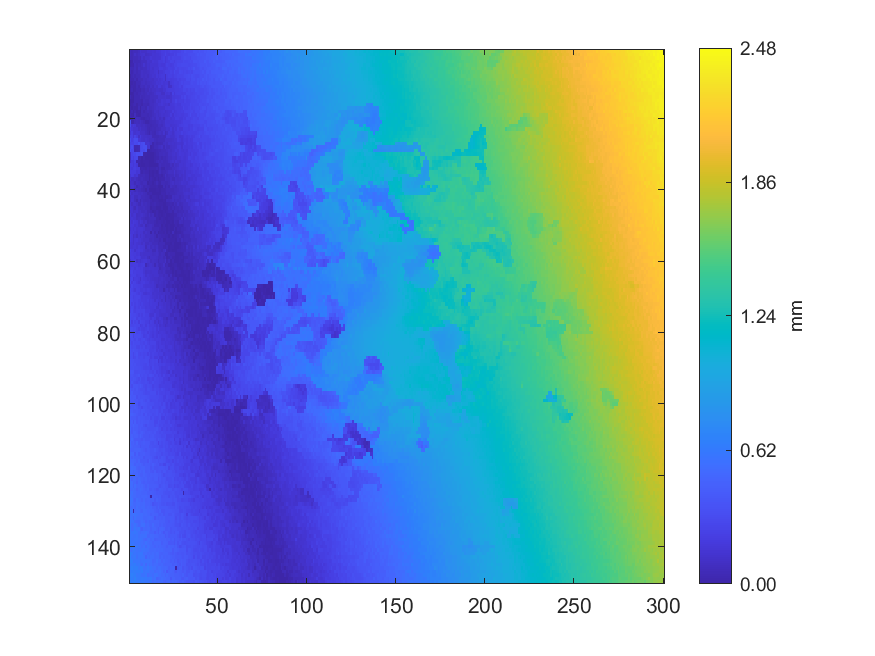

The table this chart was drawn from, first rows:
0.0801048, 0.0567199, 0.0760038, 0.0774149, 0.0773479, 0.0937293, 0.13498, 0.114933, 0.11708, 0.116263, 0.145285, 0.147553, 0.147854, 0.155857, 0.148111, 0.171111, 0.171979, 0.183853, 0.208448, 0.207738, 0.235035, 0.210866, 0.222086, 0.253482
0.07371, 0.05617, 0.07901, 0.1111, 0.08326, 0.1015, 0.1228, 0.1377, 0.1446, 0.1004, 0.1129, 0.124, 0.1306, 0.1637, 0.1559, 0.1626, 0.1591, 0.1739, 0.1983, 0.2066, 0.2522, 0.2144, 0.206, 0.2182
0.06534, 0.06016, 0.07569, 0.07546, 0.07502, 0.09221, 0.07307, 0.1361, 0.1093, 0.1314, 0.1304, 0.1454, 0.1715, 0.1508, 0.149, 0.1661, 0.1665, 0.1659, 0.2121, 0.2276, 0.1857, 0.2088, 0.2517, 0.2307
0.02125, 0.03062, 0.07188, 0.06751, 0.06527, 0.06928, 0.07601, 0.09721, 0.09481, 0.09594, 0.1439, 0.1361, 0.1329, 0.1703, 0.1586, 0.162, 0.1882, 0.2026, 0.2032, 0.2183, 0.186, 0.2111, 0.2242, 0.2588
0.02729, 0.03659, 0.03815, 0.08628, 0.06275, 0.08178, 0.07932, 0.09949, 0.1405, 0.09993, 0.1347, 0.1266, 0.1528, 0.1534, 0.1553, 0.1576, 0.18, 0.1898, 0.1839, 0.1823, 0.2047, 0.2409, 0.2182, 0.2156
0.06865, 0.0547, 0.05411, 0.08636, 0.05405, 0.1011, 0.0862, 0.0868, 0.09042, 0.09386, 0.1351, 0.1234, 0.149, 0.1378, 0.1621, 0.1618, 0.1672, 0.211, 0.2141, 0.1949, 0.1954, 0.2137, 0.2417, 0.2348
0.0575, 0.03538, 0.05743, 0.07985, 0.0595, 0.07703, 0.08919, 0.1174, 0.1005, 0.1015, 0.1132, 0.1282, 0.1458, 0.1427, 0.1627, 0.1681, 0.1167, 0.1731, 0.1749, 0.1933, 0.2209, 0.2188, 0.2254, 0.2481
0.01944, 0.04893, 0.06863, 0.05058, 0.06954, 0.0663, 0.08783, 0.1108, 0.1071, 0.1151, 0.09099, 0.1281, 0.1293, 0.1515, 0.1409, 0.1827, 0.1578, 0.18, 0.1948, 0.1936, 0.1152, 0.2077, 0.2284, 0.2357
0.03381, 0.04144, 0.03748, 0.06812, 0.03871, 0.07872, 0.07965, 0.07465, 0.1004, 0.09369, 0.1098, 0.1213, 0.1235, 0.1099, 0.1473, 0.145, 0.1714, 0.1522, 0.1727, 0.1869, 0.114, 0.2036, 0.2137, 0.1993
0.01588, 0.018, 0.03685, 0.03146, 0.05241, 0.05248, 0.06608, 0.09396, 0.1009, 0.08939, 0.1073, 0.1078, 0.1184, 0.1196, 0.1357, 0.1615, 0.1534, 0.1633, 0.1839, 0.1625, 0.1768, 0.1686, 0.1159, 0.193
0.01001, 0.04051, 0.0243, 0.0303, 0.05991, 0.04145, 0.07826, 0.08534, 0.07892, 0.1004, 0.08125, 0.09013, 0.1229, 0.1037, 0.1389, 0.1246, 0.1812, 0.1807, 0.1439, 0.1596, 0.1798, 0.1942, 0.1146, 0.124
0.01504, 0.05158, 0.02239, 0.02389, 0.04508, 0.04419, 0.04059, 0.06264, 0.05592, 0.08277, 0.0795, 0.1102, 0.09753, 0.1176, 0.1117, 0.1309, 0.1363, 0.1214, 0.1201, 0.1512, 0.1568, 0.1899, 0.1967, 0.1966
0.004151, 0.007521, 0.02151, 0.04501, 0.0348, 0.06037, 0.05835, 0.08036, 0.06289, 0.07119, 0.1006, 0.08305, 0.08319, 0.09529, 0.1198, 0.15, 0.1494, 0.15, 0.1175, 0.1168, 0.1735, 0.1655, 0.1772, 0.1359
0.05045, 0.01809, 0.00512, 0.04997, 0.04258, 0.04583, 0.07163, 0.05525, 0.07016, 0.07682, 0.07641, 0.07509, 0.09781, 0.09323, 0.1039, 0.1075, 0.1442, 0.1479, 0.1438, 0.1455, 0.149, 0.1385, 0.1378, 0.1442
0.01156, 0.01067, 0.006183, 0.04873, 0.04761, 0.04771, 0.04905, 0.03789, 0.07261, 0.06207, 0.06891, 0.08155, 0.09774, 0.08986, 0.1058, 0.1387, 0.1234, 0.1341, 0.1733, 0.1611, 0.1605, 0.1798, 0.1799, 0.1453
0.007701, 0.01511, 0.03535, 0.04251, 0.02025, 0.04765, 0.04464, 0.03213, 0.05535, 0.05319, 0.05124, 0.07946, 0.09069, 0.09073, 0.1179, 0.1238, 0.1491, 0.1516, 0.1703, 0.1578, 0.1389, 0.1561, 0.1237, 0.1711
0.02913, 0.005532, 0.02324, 0.01507, 0.01677, 0.06572, 0.01693, 0.06791, 0.06513, 0.05105, 0.1011, 0.07359, 0.08509, 0.09917, 0.1132, 0.1339, 0.1241, 0.1307, 0.1382, 0.1308, 0.1761, 0.1693, 0.1867, 0.1703
0.01745, 0.04704, 0.00953, 0.03686, 0.007505, 0.02098, 0.01194, 0.06771, 0.03959, 0.05945, 0.07896, 0.06967, 0.06228, 0.08398, 0.1252, 0.1143, 0.104, 0.1339, 0.1475, 0.1549, 0.1207, 0.1428, 0.1565, 0.1627
0.03252, 0.01808, 0.009579, 0.07841, 0.01863, 0.004555, 0.01658, 0.06024, 0.0591, 0.05995, 0.04475, 0.06517, 0.06771, 0.08495, 0.1077, 0.1262, 0.1001, 0.1261, 0.1417, 0.1302, 0.1481, 0.142, 0.1494, 0.199
0.03036, 0.04019, 0.07456, 0.05889, 0.08849, 0.07497, 0.0541, 0.03845, 0.03147, 0.04866, 0.05578, 0.04929, 0.07965, 0.1044, 0.0867, 0.1219, 0.1233, 0.09962, 0.1269, 0.08224, 0.1462, 0.1602, 0.1712, 0.1565
0.3642, 0.02611, 0.02807, 0.08037, 0.08263, 0.07821, 0.09383, 0.07616, 0.05164, 0.0313, 0.03089, 0.04647, 0.0555, 0.06549, 0.07001, 0.08338, 0.0959, 0.1153, 0.1036, 0.1131, 0.1593, 0.149, 0.1536, 0.162
0.3082, 0.1496, 0.1796, 0.1601, 0.09035, 0.1031, 0.09077, 0.08793, 0.09262, 0.07381, 0.059, 0.05952, 0.04484, 0.05874, 0.06947, 0.06175, 0.09291, 0.0905, 0.08463, 0.1176, 0.1505, 0.159, 0.1635, 0.1423
0.2198, 0.1677, 0.1427, 0.1406, 0.1452, 0.1068, 0.1208, 0.09256, 0.09441, 0.08124, 0.055, 0.04861, 0.05163, 0.06596, 0.05267, 0.07711, 0.07625, 0.08233, 0.1139, 0.1117, 0.1129, 0.1392, 0.1312, 0.1832
0.18, 0.2245, 0.1529, 0.1443, 0.1638, 0.1584, 0.1153, 0.1096, 0.1105, 0.08342, 0.0627, 0.03965, 0.07304, 0.05756, 0.04897, 0.08275, 0.09407, 0.1185, 0.09746, 0.148, 0.07392, 0.1072, 0.1633, 0.1558
0.2336, 0.2431, 0.1755, 0.2487, 0.2041, 0.1145, 0.1785, 0.1309, 0.125, 0.1281, 0.1144, 0.1133, 0.1136, 0.05545, 0.06107, 0.05905, 0.06013, 0.07642, 0.08397, 0.07329, 0.07499, 0.1551, 0.155, 0.1318
0.3064, 0.235, 0.2554, 0.3044, 0.3086, 0.173, 0.1649, 0.1356, 0.1278, 0.1456, 0.1203, 0.1035, 0.1011, 0.1032, 0.07245, 0.06162, 0.07929, 0.07222, 0.07116, 0.07837, 0.1116, 0.111, 0.1108, 0.1105
0.2614, 0.2566, 0.2566, 0.2952, 0.2865, 0.3525, 0.2699, 0.3105, 0.3262, 0.1418, 0.1521, 0.1322, 0.1049, 0.02456, 0.06641, 0.04794, 0.05267, 0.05605, 0.06678, 0.09993, 0.1122, 0.09565, 0.1315, 0.1256
0.2802, 0.315, 0.2514, 0.04732, 0.04708, 0.05828, 0.2739, 0.3006, 0.3239, 0.3244, 0.1417, 0.1622, 0.0191, 0.03512, 0.0676, 0.06263, 0.08694, 0.09734, 0.1118, 0.06912, 0.1101, 0.08805, 0.08669, 0.1144
0.317, 0.2809, 0.2801, 0.03994, 0.04777, 0.05593, 0.2773, 0.3094, 0.2905, 0.3498, 0.006629, 0.00389, 0.02425, 0.03513, 0.04101, 0.05142, 0.05908, 0.05261, 0.07351, 0.07258, 0.07115, 0.09988, 0.1148, 0.1039
0.09838, 0.2631, 0.2752, 0.2744, 0.3177, 0.3172, 0.3218, 0.3597, 0.02043, 0.01347, 0.003768, 0.006841, 0.009203, 0.00511, 0.02754, 0.04441, 0.0495, 0.0725, 0.07576, 0.08616, 0.07429, 0.0731, 0.1149, 0.1168
0.09294, 0.2593, 0.2188, 0.2689, 0.2803, 0.02712, 0.03983, 0.004604, 0.03172, 0.004676, 0.01001, 0.01225, 0.01069, 0.008996, 0.02495, 0.03867, 0.03736, 0.06671, 0.04449, 0.06573, 0.05597, 0.07821, 0.101, 0.1001
0.1105, 0.1965, 0.1947, 0.2275, 0.03752, 0.04165, 0.02005, 0.01018, 0.02152, 0.02183, 0.0194, 0.007696, 0.003993, 0.01209, 0.02819, 0.05164, 0.07456, 0.05353, 0.07193, 0.05596, 0.05523, 0.0645, 0.09514, 0.1207
0.2132, 0.2143, 0.1847, 0.213, 0.1755, 0.01167, 0.02005, 0.003883, 0.01263, 0.01337, 0.01529, 0.007139, 0.004872, 0.006939, 0.004313, 0.005972, 0.0355, 0.07376, 0.05389, 0.05524, 0.06836, 0.06119, 0.05994, 0.1039
0.2017, 0.1794, 0.21, 0.2232, 0.1916, 0.1871, 0.02135, 0.03777, 0.02824, 0.01391, 0.03773, 0.01673, 0.02535, 0.02703, 0.02817, 0.04742, 0.03165, 0.06221, 0.02905, 0.02767, 0.06849, 0.05833, 0.06988, 0.07853
0.2059, 0.2057, 0.2043, 0.2043, 0.1587, 0.1721, 0.05949, 0.02962, 0.04271, 0.0393, 0.03855, 0.01224, 0.01406, 0.005862, 0.01396, 0.003803, 0.0303, 0.07713, 0.04793, 0.05644, 0.05734, 0.07985, 0.1072, 0.1081
0.1632, 0.2008, 0.1908, 0.1451, 0.1653, 0.07168, 0.0569, 0.06014, 0.06163, 0.05137, 0.05093, 0.004233, 0.01395, 0.009424, 0.02648, 0.02156, 0.01615, 0.04124, 0.0174, 0.04788, 0.09656, 0.05788, 0.08024, 0.08546
0.1386, 0.09143, 0.09532, 0.1141, 0.08992, 0.06627, 0.06582, 0.07303, 0.05753, 0.05017, 0.04906, 0.009492, 0.03776, 0.0167, 0.009582, 0.02626, 0.006854, 0.03117, 0.0345, 0.04179, 0.0724, 0.06611, 0.06561, 0.09303
0.1105, 0.1131, 0.1001, 0.06498, 0.09092, 0.08227, 0.06808, 0.05462, 0.07349, 0.07162, 0.009266, 0.02274, 0.03167, 0.009863, 0.02308, 0.05176, 0.02396, 0.01927, 0.05563, 0.05871, 0.04884, 0.04635, 0.06231, 0.09593
0.1031, 0.1339, 0.1352, 0.1035, 0.04782, 0.07332, 0.09196, 0.07314, 0.04919, 0.05749, 0.05056, 0.04152, 0.01663, 0.01383, 0.01657, 0.02341, 0.003829, 0.01288, 0.006355, 0.06396, 0.02673, 0.05854, 0.03857, 0.09063
0.108, 0.1286, 0.1081, 0.06214, 0.09079, 0.07285, 0.08028, 0.05537, 0.04649, 0.01967, 0.05424, 0.01199, 0.004373, 0.01128, 0.01218, 0.01834, 0.01774, 0.003797, 0.02698, 0.0278, 0.04127, 0.05525, 0.05418, 0.05847
0.1557, 0.1035, 0.1213, 0.1185, 0.1168, 0.09398, 0.08299, 0.0939, 0.07834, 0.06162, 0.03137, 0.03558, 0.03388, 0.006725, 0.009224, 0.004772, 0.004118, 0.004268, 0.03328, 0.03711, 0.02338, 0.05788, 0.04856, 0.06671
0.1076, 0.1318, 0.1321, 0.08354, 0.08721, 0.1141, 0.1015, 0.07585, 0.07238, 0.06589, 0.05466, 0.0373, 0.01114, 0.02761, 0.02753, 0.01835, 0.007837, 0.02388, 0.01792, 0.03977, 0.01545, 0.02046, 0.04028, 0.03907
0.1077, 0.141, 0.1316, 0.08993, 0.05106, 0.103, 0.0485, 0.08868, 0.06889, 0.05373, 0.05575, 0.0698, 0.03331, 0.01727, 0.02446, 0.02539, 0.01312, 0.005819, 0.004098, 0.01871, 0.01122, 0.07004, 0.05887, 0.07634
0.14, 0.09351, 0.1286, 0.1232, 0.1003, 0.06211, 0.05802, 0.1082, 0.07199, 0.08315, 0.06678, 0.06964, 0.02423, 0.03694, 0.05068, 0.02322, 0.02375, 0.01956, 0.02106, 0.007442, 0.01044, 0.02521, 0.03476, 0.05097
0.1518, 0.136, 0.09934, 0.07538, 0.1214, 0.09041, 0.08196, 0.08606, 0.09676, 0.07272, 0.06616, 0.05603, 0.004603, 0.0305, 0.03066, 0.01123, 0.01252, 0.007477, 0.02822, 0.005506, 0.0114, 0.005971, 0.04761, 0.03381
0.1446, 0.1429, 0.1141, 0.1209, 0.1384, 0.106, 0.1138, 0.08215, 0.08614, 0.09398, 0.05227, 0.05643, 0.03864, 0.008905, 0.01716, 0.03775, 0.01856, 0.009758, 0.007281, 0.01822, 0.01127, 0.02209, 0.04188, 0.04404
0.1735, 0.1288, 0.1446, 0.1522, 0.0978, 0.1065, 0.1101, 0.1236, 0.1043, 0.0901, 0.0619, 0.09411, 0.05818, 0.07236, 0.02147, 0.04143, 0.01901, 0.02118, 0.01199, 0.02236, 0.02465, 0.009298, 0.004877, 0.01766
0.1484, 0.1661, 0.1423, 0.148, 0.1082, 0.1176, 0.1275, 0.0996, 0.08978, 0.06258, 0.0621, 0.0765, 0.07577, 0.07689, 0.07914, 0.02294, 0.03026, 0.009386, 0.03165, 0.01404, 0.005158, 0.009988, 0.01303, 0.01352
0.1853, 0.1493, 0.187, 0.1757, 0.162, 0.1157, 0.1524, 0.138, 0.09266, 0.1177, 0.06518, 0.07312, 0.06247, 0.06641, 0.04771, 0.02806, 0.03338, 0.03736, 0.02568, 0.0177, 0.02577, 0.01199, 0.009715, 0.01391
0.1846, 0.1851, 0.1862, 0.1404, 0.1588, 0.1244, 0.1006, 0.0996, 0.1351, 0.0589, 0.08253, 0.09326, 0.09602, 0.08004, 0.03689, 0.03429, 0.0352, 0.04691, 0.006986, 0.02421, 0.01229, 0.007741, 0.01535, 0.00709
0.1548, 0.1767, 0.156, 0.1726, 0.1409, 0.1552, 0.1488, 0.1496, 0.1356, 0.09294, 0.0926, 0.09052, 0.09617, 0.05622, 0.05824, 0.05213, 0.0579, 0.03233, 0.0178, 0.0242, 0.02533, 0.0044, 0.01469, 0.00392
0.1697, 0.1688, 0.1829, 0.156, 0.131, 0.1554, 0.1477, 0.1462, 0.09351, 0.1269, 0.1052, 0.1056, 0.01138, 0.08506, 0.03881, 0.06991, 0.007863, 0.02392, 0.03119, 0.0182, 0.03711, 0.006747, 0.02728, 0.01008
0.1979, 0.1834, 0.1156, 0.1409, 0.1029, 0.1573, 0.1171, 0.1451, 0.1201, 0.09344, 0.103, 0.1, 0.08319, 0.08106, 0.06572, 0.01627, 0.06094, 0.04448, 0.03773, 0.03626, 0.03115, 0.02769, 0.01239, 0.02298
0.1995, 0.169, 0.1385, 0.1678, 0.1847, 0.1516, 0.1542, 0.1341, 0.1111, 0.1123, 0.1144, 0.08663, 0.07535, 0.08092, 0.06878, 0.06822, 0.05961, 0.03439, 0.05171, 0.01255, 0.01011, 0.03491, 0.02905, 0.02045
0.1831, 0.1619, 0.1372, 0.1732, 0.1571, 0.1456, 0.146, 0.1182, 0.1476, 0.09977, 0.09918, 0.1186, 0.1042, 0.07889, 0.07316, 0.07286, 0.04756, 0.05274, 0.0539, 0.05221, 0.01759, 0.01795, 0.02052, 0.01018
0.172, 0.1627, 0.1713, 0.1693, 0.1511, 0.1861, 0.165, 0.1657, 0.1556, 0.07707, 0.1237, 0.1313, 0.08511, 0.1023, 0.08215, 0.1035, 0.0709, 0.05485, 0.05441, 0.03713, 0.03103, 0.049, 0.004463, 0.02177
0.2305, 0.1897, 0.1873, 0.1381, 0.1787, 0.1871, 0.1704, 0.1719, 0.1445, 0.1139, 0.1039, 0.1134, 0.1174, 0.0699, 0.0686, 0.1136, 0.07139, 0.06138, 0.05022, 0.0855, 0.1137, 0.02764, 0.005176, 0.01544
0.2115, 0.1966, 0.1904, 0.192, 0.1721, 0.179, 0.1235, 0.1322, 0.1197, 0.1283, 0.121, 0.121, 0.1171, 0.0959, 0.1081, 0.1112, 0.093, 0.0656, 0.08126, 0.07233, 0.0136, 0.01672, 0.04526, 0.04184
0.1969, 0.2107, 0.213, 0.1778, 0.1943, 0.1984, 0.1678, 0.1345, 0.1342, 0.1458, 0.1068, 0.07974, 0.114, 0.114, 0.1107, 0.1042, 0.07626, 0.07503, 0.09002, 0.05506, 0.07821, 0.0219, 0.03094, 0.05009
0.145, 0.1974, 0.2075, 0.2107, 0.1353, 0.1626, 0.1382, 0.1599, 0.1761, 0.1677, 0.1454, 0.1481, 0.09072, 0.1175, 0.1078, 0.09617, 0.05874, 0.08473, 0.08232, 0.079, 0.1158, 0.03487, 0.06951, 0.01044
0.2046, 0.2043, 0.207, 0.2154, 0.2152, 0.1833, 0.1831, 0.1965, 0.197, 0.05234, 0.1102, 0.1341, 0.1353, 0.1163, 0.05359, 0.1179, 0.0765, 0.06689, 0.07517, 0.1166, 0.04952, 0.05835, 0.02208, 0.007435
... 89 more rows
